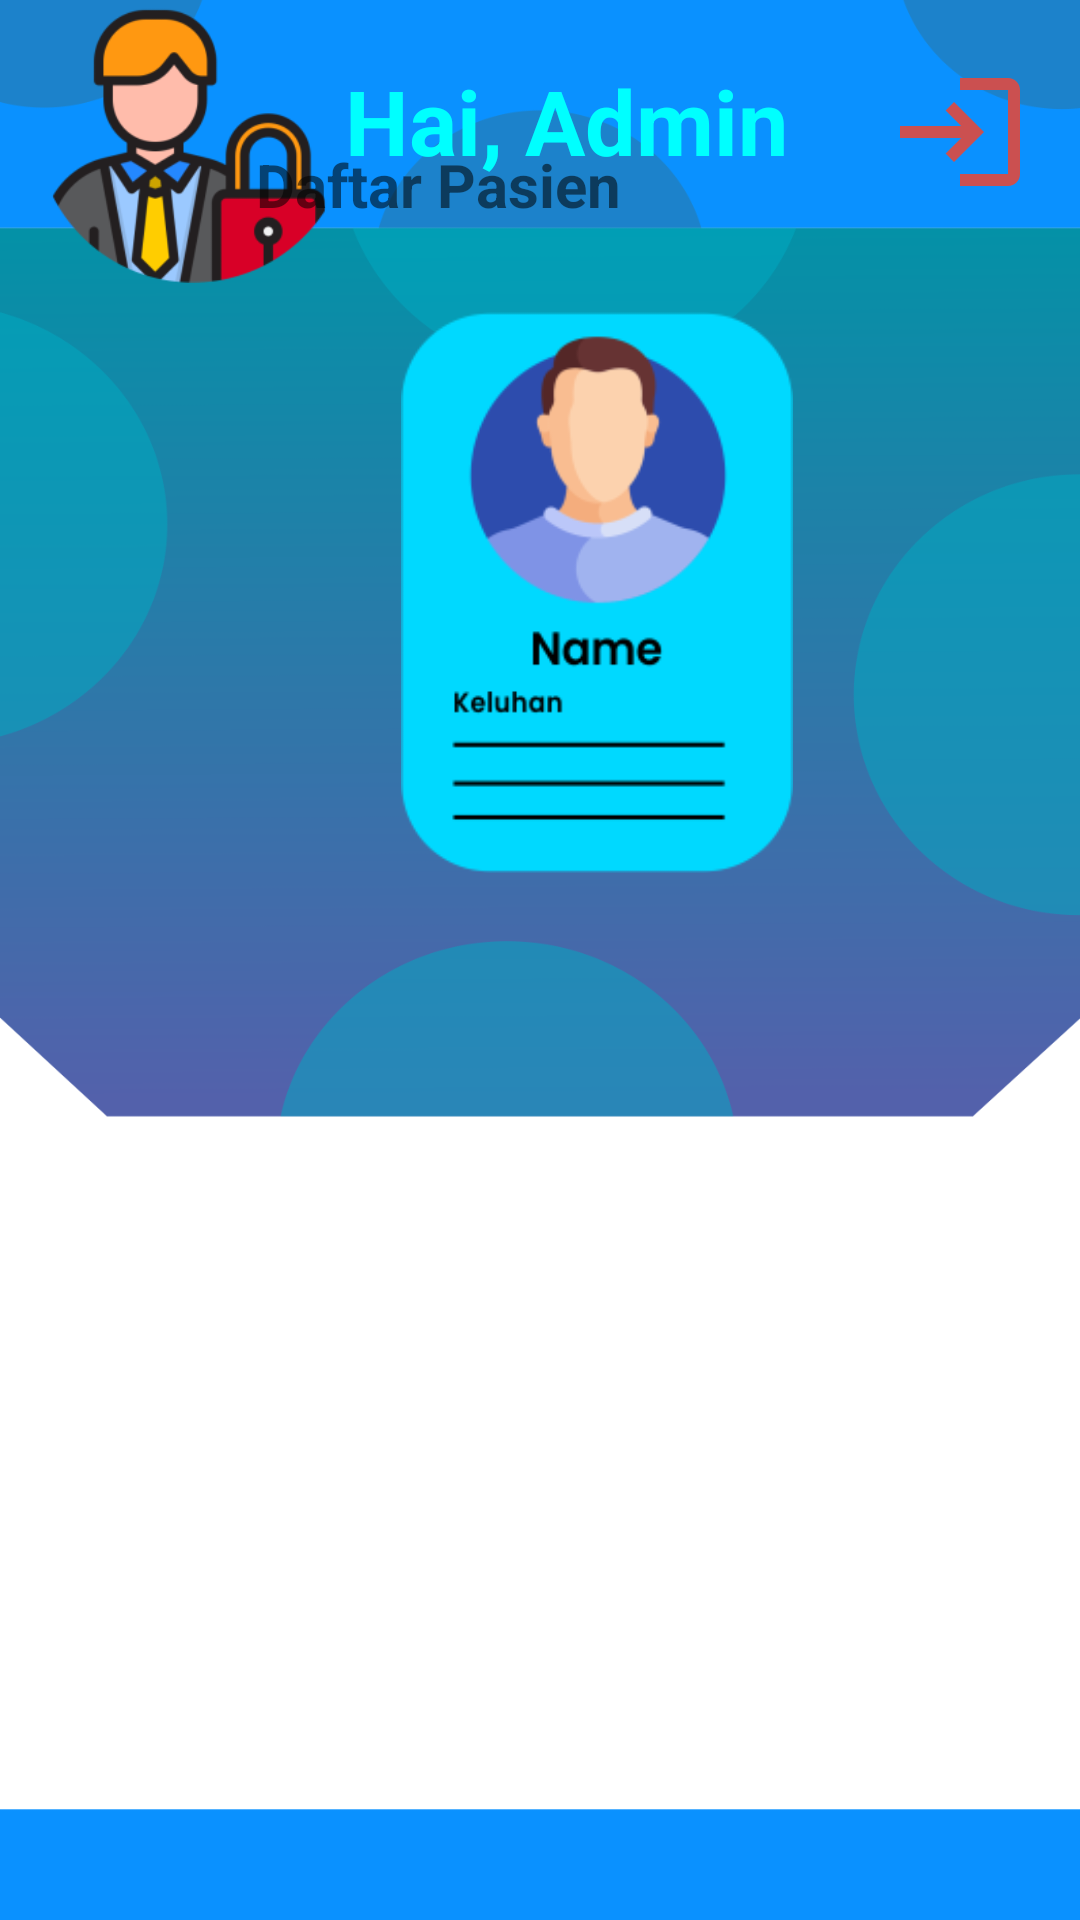

Reconstruct the res/layout file that produces this screen, plus the resources it refers to.
<!-- AndroidManifest.xml: application theme Theme.FISIOTERAPI -->
<!-- res/layout/activity_mainadmin.xml -->
<?xml version="1.0" encoding="utf-8"?>
<RelativeLayout xmlns:android="http://schemas.android.com/apk/res/android"
    xmlns:app="http://schemas.android.com/apk/res-auto"
    xmlns:tools="http://schemas.android.com/tools"
    android:layout_width="match_parent"
    android:layout_height="match_parent"
    android:background="@drawable/bg5"
    tools:context=".Mainadmin">

    <ImageView
        android:id="@+id/admin_ic_people"
        android:layout_width="142dp"
        android:layout_height="105dp"
        android:layout_alignParentStart="true"
        android:layout_alignParentTop="true"
        android:layout_marginStart="-7dp"
        android:layout_marginTop="-11dp"
        app:srcCompat="@drawable/avt_admin" />


    <ImageView
        android:id="@+id/dp1"
        android:layout_width="140dp"
        android:layout_height="187dp"
        android:layout_alignParentStart="true"
        android:layout_alignParentBottom="true"
        android:layout_centerHorizontal="true"
        android:layout_marginStart="129dp"
        android:layout_marginBottom="349dp"
        app:srcCompat="@drawable/nama_pasien" />

    <TextView
        android:id="@+id/textView14"
        android:layout_width="wrap_content"
        android:layout_height="wrap_content"
        android:layout_alignParentStart="true"
        android:layout_alignParentTop="true"
        android:layout_centerHorizontal="true"
        android:layout_marginStart="115dp"
        android:layout_marginTop="20dp"
        android:text="Hai, Admin"
        android:textColor="#00FFFF"
        android:textColorHighlight="#FFD700"
        android:textSize="30sp"
        android:textStyle="bold" />

    <TextView
        android:id="@+id/textView13"
        android:layout_width="wrap_content"
        android:layout_height="wrap_content"
        android:layout_alignParentEnd="true"
        android:layout_alignParentBottom="true"
        android:layout_centerHorizontal="true"
        android:layout_marginEnd="153dp"
        android:layout_marginBottom="565dp"
        android:text="Daftar Pasien"
        android:textSize="20sp"
        android:textStyle="bold" />

    <ImageView
        android:id="@+id/btnLogout"
        android:layout_width="48dp"
        android:layout_height="48dp"
        android:layout_alignParentEnd="true"
        android:layout_marginTop="20dp"
        android:layout_marginEnd="16dp"
        android:src="@drawable/ic_logout" />

</RelativeLayout>
<!-- resources referenced by this layout -->
<resources>
  <!-- drawable avt_admin: png bitmap (drawable, 20779 bytes) -->
  <!-- drawable bg5: png bitmap (drawable, 48197 bytes) -->
  <!-- drawable ic_logout (drawable) -->
  <vector android:height="24dp" android:tint="#CB5050"
      android:viewportHeight="24" android:viewportWidth="24"
      android:width="24dp" xmlns:android="http://schemas.android.com/apk/res/android">
      <path android:fillColor="@android:color/white" android:pathData="M11,7L9.6,8.4l2.6,2.6H2v2h10.2l-2.6,2.6L11,17l5,-5L11,7zM20,19h-8v2h8c1.1,0 2,-0.9 2,-2V5c0,-1.1 -0.9,-2 -2,-2h-8v2h8V19z"/>
  </vector>
  <!-- drawable nama_pasien: png bitmap (drawable, 14226 bytes) -->
  <style name="Theme.FISIOTERAPI" parent="Theme.AppCompat.Light.NoActionBar">
          
          <item name="colorPrimary">@color/purple_500</item>
          <item name="colorPrimaryVariant">@color/purple_700</item>
          <item name="colorOnPrimary">@color/white</item>
          
          <item name="colorSecondary">@color/teal_200</item>
          <item name="colorSecondaryVariant">@color/teal_700</item>
          <item name="colorOnSecondary">@color/black</item>
          
          <item name="android:statusBarColor" tools:targetApi="l">?attr/colorPrimaryVariant</item>
          
      </style>
  <color name="purple_500">#FF6200EE</color>
  <color name="purple_700">#FF3700B3</color>
  <color name="white">#FFFFFFFF</color>
  <color name="teal_200">#FF03DAC5</color>
  <color name="teal_700">#FF018786</color>
  <color name="black">#FF000000</color>
</resources>
